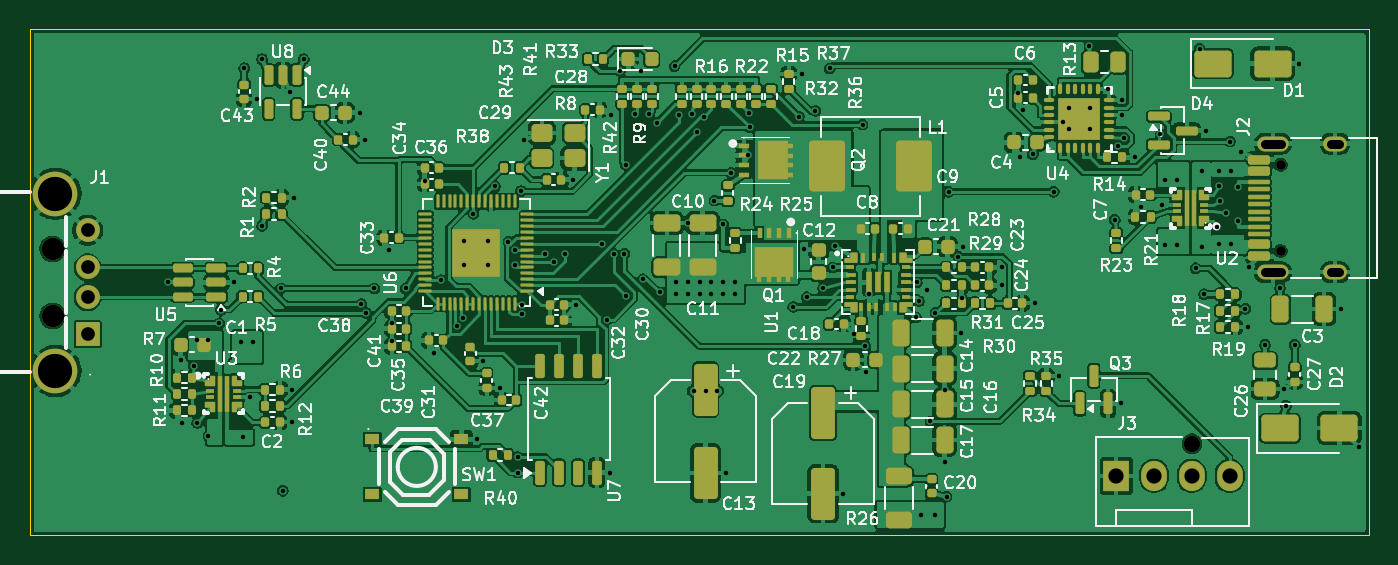
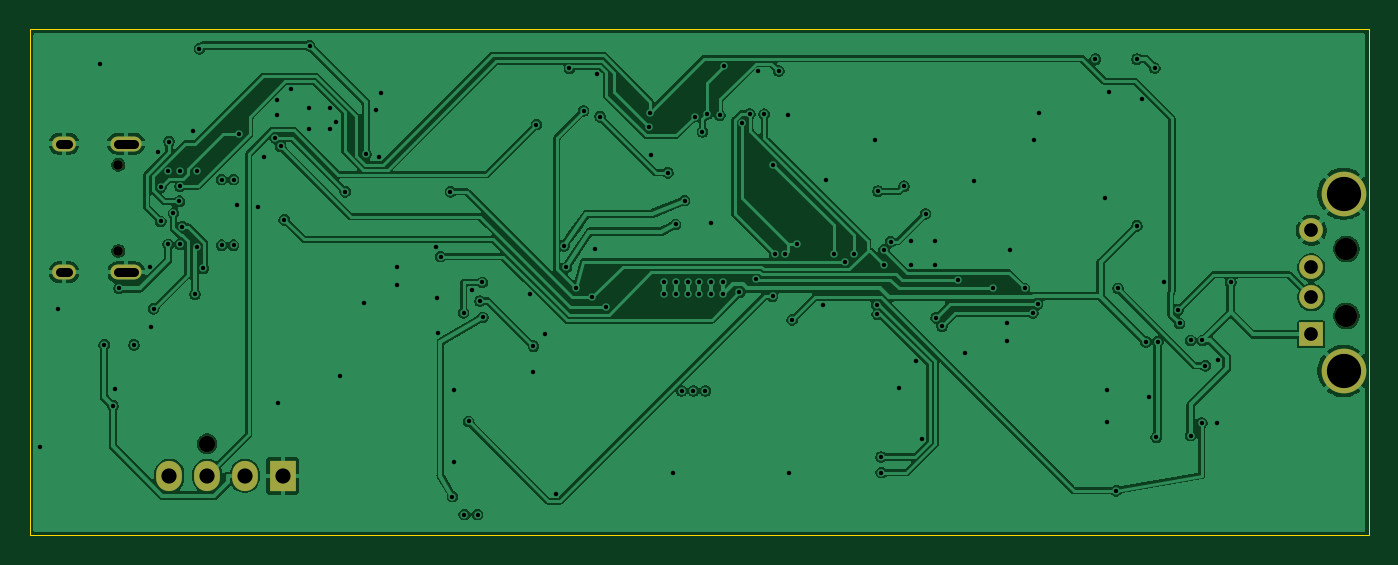
Circuit board: 10 layer files. Board 90.0 x 34.0 mm.
- bottom_copper: fanctl_a-B_Cu.gbl (138783 bytes)
- bottom_mask: fanctl_a-B_Mask.gbs (1370 bytes)
- bottom_silk: fanctl_a-B_Silkscreen.gbo (1380 bytes)
- outline: fanctl_a-Edge_Cuts.gm1 (733 bytes)
- top_copper: fanctl_a-F_Cu.gtl (533012 bytes)
- top_mask: fanctl_a-F_Mask.gts (22222 bytes)
- paste: fanctl_a-F_Paste.gtp (21525 bytes)
- top_silk: fanctl_a-F_Silkscreen.gto (211921 bytes)
- drill: fanctl_a-NPTH.drl (536 bytes)
- drill: fanctl_a-PTH.drl (3977 bytes)

=== bottom_copper: fanctl_a-B_Cu.gbl (138783 bytes, source omitted) ===
=== bottom_mask: fanctl_a-B_Mask.gbs ===
G04 #@! TF.GenerationSoftware,KiCad,Pcbnew,10.0.5*
G04 #@! TF.CreationDate,2026-09-18T10:25:02+09:00*
G04 #@! TF.ProjectId,fanctl_a,66616e63-746c-45f6-912e-6b696361645f,rev?*
G04 #@! TF.SameCoordinates,Original*
G04 #@! TF.FileFunction,Soldermask,Bot*
G04 #@! TF.FilePolarity,Negative*
%FSLAX46Y46*%
G04 Gerber Fmt 4.6, Leading zero omitted, Abs format (unit mm)*
G04 Created by KiCad (PCBNEW 10.0.5) date 2026-09-18 10:25:02*
%MOMM*%
%LPD*%
G01*
G04 APERTURE LIST*
%ADD10C,1.100000*%
%ADD11R,1.730000X2.030000*%
%ADD12O,1.730000X2.030000*%
%ADD13C,1.500000*%
%ADD14R,1.600000X1.600000*%
%ADD15C,1.600000*%
%ADD16C,3.000000*%
%ADD17C,0.650000*%
%ADD18O,2.100000X1.000000*%
%ADD19O,1.600000X1.000000*%
G04 APERTURE END LIST*
D10*
G04 #@! TO.C,J3*
X178080000Y-127840000D03*
D11*
X173000000Y-130000000D03*
D12*
X175540000Y-130000000D03*
X178080000Y-130000000D03*
X180620000Y-130000000D03*
G04 #@! TD*
D13*
G04 #@! TO.C,J1*
X101530000Y-114750000D03*
X101530000Y-119250000D03*
D14*
X103880000Y-120500000D03*
D15*
X103880000Y-118000000D03*
X103880000Y-116000000D03*
X103880000Y-113500000D03*
D16*
X101720000Y-111050000D03*
X101720000Y-122950000D03*
G04 #@! TD*
D17*
G04 #@! TO.C,J2*
X184050000Y-114890000D03*
X184050000Y-109110000D03*
D18*
X183520000Y-116320000D03*
D19*
X187700000Y-116320000D03*
D18*
X183520000Y-107680000D03*
D19*
X187700000Y-107680000D03*
G04 #@! TD*
M02*

=== bottom_silk: fanctl_a-B_Silkscreen.gbo ===
G04 #@! TF.GenerationSoftware,KiCad,Pcbnew,10.0.5*
G04 #@! TF.CreationDate,2026-09-18T10:25:02+09:00*
G04 #@! TF.ProjectId,fanctl_a,66616e63-746c-45f6-912e-6b696361645f,rev?*
G04 #@! TF.SameCoordinates,Original*
G04 #@! TF.FileFunction,Legend,Bot*
G04 #@! TF.FilePolarity,Positive*
%FSLAX46Y46*%
G04 Gerber Fmt 4.6, Leading zero omitted, Abs format (unit mm)*
G04 Created by KiCad (PCBNEW 10.0.5) date 2026-09-18 10:25:02*
%MOMM*%
%LPD*%
G01*
G04 APERTURE LIST*
%ADD10C,1.100000*%
%ADD11R,1.730000X2.030000*%
%ADD12O,1.730000X2.030000*%
%ADD13C,1.500000*%
%ADD14R,1.600000X1.600000*%
%ADD15C,1.600000*%
%ADD16C,3.000000*%
%ADD17C,0.650000*%
%ADD18O,2.100000X1.000000*%
%ADD19O,1.600000X1.000000*%
G04 APERTURE END LIST*
%LPC*%
D10*
G04 #@! TO.C,J3*
X178080000Y-127840000D03*
D11*
X173000000Y-130000000D03*
D12*
X175540000Y-130000000D03*
X178080000Y-130000000D03*
X180620000Y-130000000D03*
G04 #@! TD*
D13*
G04 #@! TO.C,J1*
X101530000Y-114750000D03*
X101530000Y-119250000D03*
D14*
X103880000Y-120500000D03*
D15*
X103880000Y-118000000D03*
X103880000Y-116000000D03*
X103880000Y-113500000D03*
D16*
X101720000Y-111050000D03*
X101720000Y-122950000D03*
G04 #@! TD*
D17*
G04 #@! TO.C,J2*
X184050000Y-114890000D03*
X184050000Y-109110000D03*
D18*
X183520000Y-116320000D03*
D19*
X187700000Y-116320000D03*
D18*
X183520000Y-107680000D03*
D19*
X187700000Y-107680000D03*
G04 #@! TD*
%LPD*%
M02*

=== outline: fanctl_a-Edge_Cuts.gm1 ===
G04 #@! TF.GenerationSoftware,KiCad,Pcbnew,10.0.5*
G04 #@! TF.CreationDate,2026-09-18T10:25:02+09:00*
G04 #@! TF.ProjectId,fanctl_a,66616e63-746c-45f6-912e-6b696361645f,rev?*
G04 #@! TF.SameCoordinates,Original*
G04 #@! TF.FileFunction,Profile,NP*
%FSLAX46Y46*%
G04 Gerber Fmt 4.6, Leading zero omitted, Abs format (unit mm)*
G04 Created by KiCad (PCBNEW 10.0.5) date 2026-09-18 10:25:02*
%MOMM*%
%LPD*%
G01*
G04 APERTURE LIST*
G04 #@! TA.AperFunction,Profile*
%ADD10C,0.050000*%
G04 #@! TD*
G04 APERTURE END LIST*
D10*
X100000000Y-100000000D02*
X190000000Y-100000000D01*
X100000000Y-134000000D02*
X100000000Y-100000000D01*
X190000000Y-100000000D02*
X190000000Y-134000000D01*
X190000000Y-134000000D02*
X100000000Y-134000000D01*
M02*

=== top_copper: fanctl_a-F_Cu.gtl (533012 bytes, source omitted) ===
=== top_mask: fanctl_a-F_Mask.gts (22222 bytes, source omitted) ===
=== paste: fanctl_a-F_Paste.gtp (21525 bytes, source omitted) ===
=== top_silk: fanctl_a-F_Silkscreen.gto (211921 bytes, source omitted) ===
=== drill: fanctl_a-NPTH.drl ===
M48
; DRILL file KiCad 10.0.5 date 2026-09-18T10:25:02
; FORMAT={-:-/ absolute / metric / decimal}
; #@! TF.CreationDate,2026-09-18T10:25:02+09:00
; #@! TF.GenerationSoftware,Kicad,Pcbnew,10.0.5
; #@! TF.FileFunction,NonPlated,1,4,NPTH
FMAT,2
METRIC
; #@! TA.AperFunction,NonPlated,NPTH,ComponentDrill
T1C0.650
; #@! TA.AperFunction,NonPlated,NPTH,ComponentDrill
T2C1.100
; #@! TA.AperFunction,NonPlated,NPTH,ComponentDrill
T3C1.500
%
G90
G05
T1
X184.05Y-109.11
X184.05Y-114.89
T2
X178.08Y-127.84
T3
X101.53Y-114.75
X101.53Y-119.25
M30

=== drill: fanctl_a-PTH.drl ===
M48
; DRILL file KiCad 10.0.5 date 2026-09-18T10:25:02
; FORMAT={-:-/ absolute / metric / decimal}
; #@! TF.CreationDate,2026-09-18T10:25:02+09:00
; #@! TF.GenerationSoftware,Kicad,Pcbnew,10.0.5
; #@! TF.FileFunction,Plated,1,4,PTH
FMAT,2
METRIC
; #@! TA.AperFunction,Plated,PTH,ViaDrill
T1C0.300
; #@! TA.AperFunction,Plated,PTH,ComponentDrill
T2C0.600
; #@! TA.AperFunction,Plated,PTH,ComponentDrill
T3C0.920
; #@! TA.AperFunction,Plated,PTH,ComponentDrill
T4C1.020
; #@! TA.AperFunction,Plated,PTH,ComponentDrill
T5C2.300
%
G90
G05
T1
X109.3Y-117.0
X110.125Y-122.225
X110.233Y-126.428
X111.0Y-122.6
X111.2Y-120.9
X111.25Y-126.45
X112.0Y-120.9
X112.0Y-127.3
X112.739Y-119.755
X112.843Y-118.847
X113.75Y-117.0
X114.2Y-121.0
X114.3Y-127.4
X114.4Y-102.6
X114.76Y-124.73
X115.0Y-121.0
X115.26Y-104.68
X115.6Y-102.0
X115.6Y-113.2
X116.871Y-117.406
X117.0Y-131.0
X117.485Y-104.233
X117.61Y-126.4
X117.63Y-124.2
X117.73Y-111.3
X118.4Y-102.0
X122.175Y-105.6
X122.272Y-118.459
X122.51Y-107.4
X122.6Y-119.055
X123.147Y-117.406
X124.159Y-114.818
X124.32Y-119.76
X124.32Y-120.96
X125.25Y-117.4
X126.52Y-110.16
X127.159Y-121.718
X127.637Y-116.853
X128.696Y-119.948
X129.095Y-119.383
X129.2Y-114.2
X129.2Y-115.8
X129.8Y-112.401
X130.05Y-127.55
X130.46Y-122.28
X130.8Y-114.2
X130.8Y-115.8
X131.258Y-110.543
X131.56Y-124.08
X132.153Y-114.267
X132.587Y-114.8
X132.587Y-115.82
X132.781Y-129.787
X132.792Y-128.73
X133.0Y-110.87
X133.048Y-119.131
X133.097Y-118.489
X133.192Y-107.45
X134.607Y-115.091
X135.2Y-115.6
X135.959Y-115.086
X136.51Y-110.1
X136.71Y-118.5
X138.46Y-114.4
X138.767Y-119.513
X138.98Y-129.787
X139.068Y-105.726
X139.222Y-115.099
X139.664Y-102.795
X139.934Y-115.087
X140.028Y-109.088
X140.08Y-117.933
X140.653Y-105.697
X141.039Y-102.826
X141.179Y-116.784
X141.619Y-105.686
X142.113Y-106.268
X142.315Y-117.677
X143.327Y-102.473
X143.4Y-117.0
X143.4Y-117.8
X143.629Y-105.769
X144.2Y-117.0
X144.2Y-117.8
X144.25Y-113.025
X144.482Y-105.69
X144.6Y-124.3
X144.798Y-106.898
X145.0Y-117.0
X145.0Y-117.8
X145.306Y-105.861
X145.4Y-124.3
X145.8Y-117.0
X145.8Y-117.8
X146.0Y-111.5
X146.2Y-124.3
X146.6Y-113.1
X146.6Y-117.0
X146.6Y-117.8
X146.75Y-129.8
X147.122Y-109.64
X147.4Y-117.0
X147.4Y-117.8
X148.273Y-108.468
X148.297Y-105.586
X148.376Y-106.59
X151.3Y-118.65
X151.677Y-105.867
X151.87Y-102.99
X152.05Y-114.75
X152.2Y-118.0
X152.785Y-105.481
X153.3Y-117.4
X153.739Y-102.624
X153.95Y-116.0
X154.1Y-114.55
X154.65Y-131.2
X155.349Y-120.469
X155.956Y-106.395
X156.151Y-121.282
X156.164Y-123.039
X156.38Y-117.808
X159.55Y-119.35
X159.6Y-117.0
X159.75Y-118.25
X159.9Y-132.6
X160.3Y-117.5
X160.507Y-126.343
X160.8Y-132.6
X160.85Y-119.05
X161.475Y-124.25
X161.475Y-129.05
X161.6Y-131.4
X161.73Y-110.908
X162.387Y-115.265
X162.6Y-120.4
X162.61Y-118.07
X162.675Y-114.6
X165.31Y-116.0
X165.31Y-117.2
X166.42Y-104.26
X166.532Y-108.583
X166.759Y-105.418
X167.4Y-108.4
X167.51Y-118.4
X168.799Y-110.908
X169.17Y-123.29
X169.4Y-106.25
X169.81Y-105.3
X169.81Y-106.7
X171.2Y-101.1
X171.21Y-105.3
X171.21Y-106.7
X172.44Y-104.0
X172.9Y-112.8
X173.147Y-107.866
X173.3Y-125.138
X173.4Y-104.75
X173.4Y-105.75
X173.5Y-107.3
X174.23Y-108.6
X174.659Y-111.918
X175.962Y-107.056
X176.05Y-111.8
X176.3Y-110.1
X176.3Y-114.5
X177.1Y-110.1
X177.1Y-114.5
X178.331Y-116.05
X178.6Y-101.3
X178.75Y-109.5
X178.75Y-114.6
X178.9Y-117.8
X179.025Y-106.8
X179.75Y-113.25
X179.9Y-109.55
X179.9Y-110.55
X179.9Y-114.45
X179.95Y-111.55
X180.35Y-112.35
X180.641Y-107.537
X180.7Y-109.55
X180.7Y-114.45
X181.2Y-110.6
X181.2Y-112.9
X181.373Y-108.24
X181.681Y-118.781
X181.83Y-120.0
X181.916Y-115.939
X183.0Y-121.2
X184.0Y-117.4
X184.275Y-124.15
X184.4Y-125.3
X185.0Y-121.2
X185.3Y-102.3
X188.1Y-118.8
X189.289Y-128.089
T3
X103.88Y-113.5
X103.88Y-116.0
X103.88Y-118.0
X103.88Y-120.5
T4
X173.0Y-130.0
X175.54Y-130.0
X178.08Y-130.0
X180.62Y-130.0
T5
X101.72Y-111.05
X101.72Y-122.95
T2
X182.97Y-107.68G85X184.07Y-107.68
G05
X182.97Y-116.32G85X184.07Y-116.32
G05
X187.4Y-107.68G85X188.0Y-107.68
G05
X187.4Y-116.32G85X188.0Y-116.32
G05
M30
